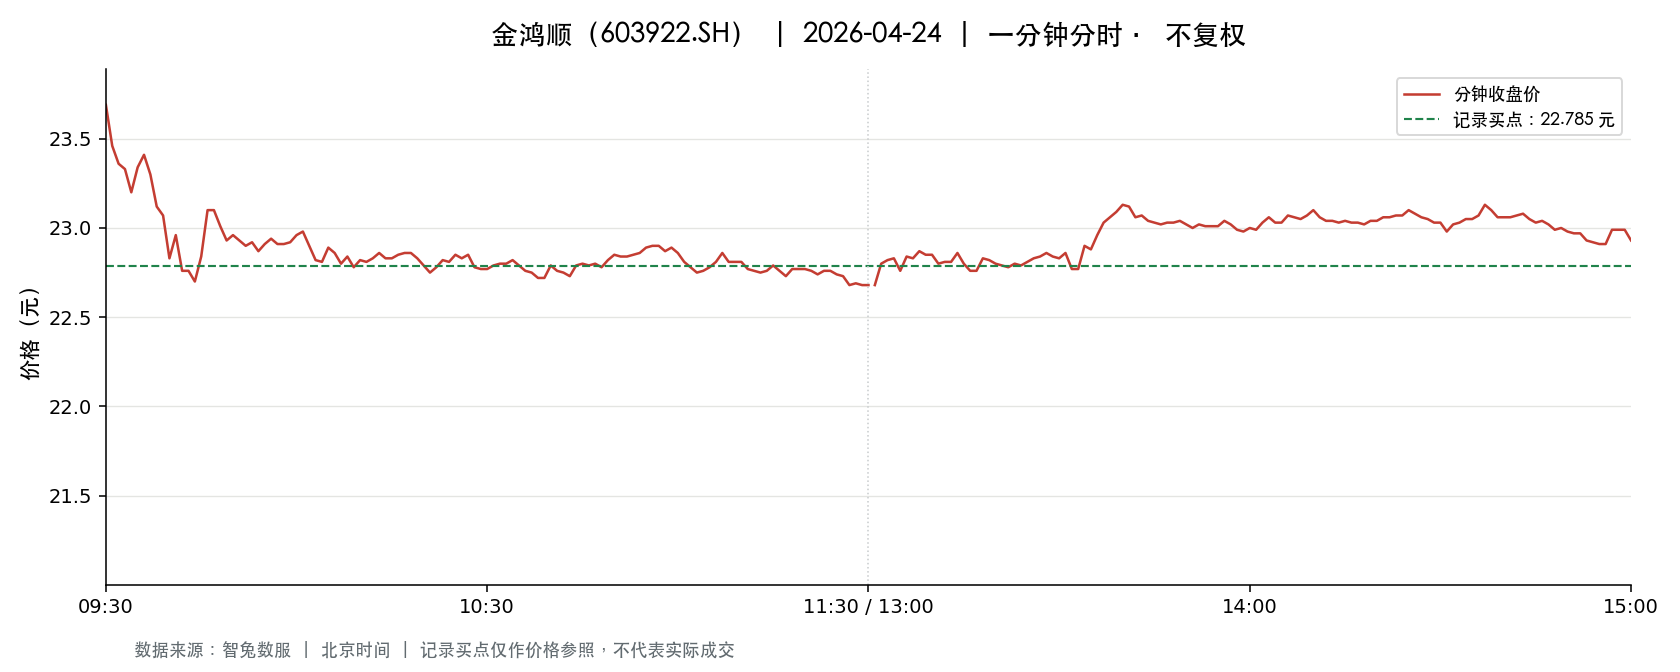

The table this chart was drawn from, first rows:
t, o, h, l, c, v, a, pc, sf
2026-04-24 09:30:00, 23.69, 23.69, 23.69, 23.69, 733.0, 1736477, 23.7, 0.0
2026-04-24 09:31:00, 23.64, 23.68, 23.31, 23.46, 1605, 3766096, 23.69, 0.0
2026-04-24 09:32:00, 23.45, 23.57, 23.28, 23.36, 1357, 3182652, 23.46, 0.0
2026-04-24 09:33:00, 23.32, 23.44, 23.25, 23.33, 1221, 2848866, 23.36, 0.0
2026-04-24 09:34:00, 23.33, 23.33, 23.2, 23.2, 1269, 2948788, 23.33, 0.0
2026-04-24 09:35:00, 23.21, 23.34, 23.21, 23.34, 704.0, 1639345, 23.2, 0.0
2026-04-24 09:36:00, 23.35, 23.41, 23.35, 23.41, 1017, 2378261, 23.34, 0.0
2026-04-24 09:37:00, 23.37, 23.37, 23.23, 23.3, 833.0, 1938740, 23.41, 0.0
2026-04-24 09:38:00, 23.29, 23.35, 23.12, 23.12, 950.0, 2206861, 23.3, 0.0
2026-04-24 09:39:00, 23.12, 23.17, 23.02, 23.07, 1872, 4320646, 23.12, 0.0
2026-04-24 09:40:00, 23.09, 23.16, 22.83, 22.83, 3937, 9039879, 23.07, 0.0
2026-04-24 09:41:00, 22.82, 23.04, 22.82, 22.96, 5476, 12565727, 22.83, 0.0
2026-04-24 09:42:00, 22.98, 22.98, 22.72, 22.76, 1263, 2887654, 22.96, 0.0
2026-04-24 09:43:00, 22.75, 22.76, 22.51, 22.76, 2071, 4700782, 22.76, 0.0
2026-04-24 09:44:00, 22.76, 22.8, 22.68, 22.7, 634.0, 1442311, 22.76, 0.0
2026-04-24 09:45:00, 22.72, 22.84, 22.72, 22.84, 1969, 4489055, 22.7, 0.0
2026-04-24 09:46:00, 22.93, 23.13, 22.93, 23.1, 1074, 2470974, 22.84, 0.0
2026-04-24 09:47:00, 23.1, 23.14, 23.06, 23.1, 878.0, 2027469, 23.1, 0.0
2026-04-24 09:48:00, 23.1, 23.1, 22.92, 23.01, 2519, 5808433, 23.1, 0.0
2026-04-24 09:49:00, 23.01, 23.01, 22.93, 22.93, 153.0, 351251, 23.01, 0.0
2026-04-24 09:50:00, 22.93, 22.97, 22.92, 22.96, 81.0, 185843, 22.93, 0.0
2026-04-24 09:51:00, 22.96, 23.01, 22.88, 22.93, 788.0, 1808866, 22.96, 0.0
2026-04-24 09:52:00, 22.93, 22.93, 22.88, 22.9, 221.0, 506343, 22.93, 0.0
2026-04-24 09:53:00, 22.89, 22.92, 22.88, 22.92, 259.0, 592969, 22.9, 0.0
2026-04-24 09:54:00, 22.92, 22.93, 22.87, 22.87, 1020, 2334431, 22.92, 0.0
2026-04-24 09:55:00, 22.86, 22.91, 22.82, 22.91, 167.0, 381938, 22.87, 0.0
2026-04-24 09:56:00, 22.91, 22.94, 22.9, 22.94, 729.0, 1670083, 22.91, 0.0
2026-04-24 09:57:00, 22.9, 22.92, 22.9, 22.91, 57.0, 130570, 22.94, 0.0
2026-04-24 09:58:00, 22.93, 22.94, 22.89, 22.91, 1348, 3086397, 22.91, 0.0
2026-04-24 09:59:00, 22.89, 22.92, 22.83, 22.92, 315.0, 720939, 22.91, 0.0
2026-04-24 10:00:00, 22.89, 22.96, 22.89, 22.96, 133.0, 305045, 22.92, 0.0
2026-04-24 10:01:00, 22.95, 22.99, 22.95, 22.98, 205.0, 470916, 22.96, 0.0
2026-04-24 10:02:00, 22.97, 22.97, 22.9, 22.9, 310.0, 711233, 22.98, 0.0
2026-04-24 10:03:00, 22.91, 22.91, 22.82, 22.82, 426.0, 974974, 22.9, 0.0
2026-04-24 10:04:00, 22.83, 22.85, 22.8, 22.81, 136.0, 310266, 22.82, 0.0
2026-04-24 10:05:00, 22.81, 22.89, 22.81, 22.89, 901.0, 2058217, 22.81, 0.0
2026-04-24 10:06:00, 22.9, 22.9, 22.85, 22.86, 236.0, 540060, 22.89, 0.0
2026-04-24 10:07:00, 22.86, 22.87, 22.79, 22.8, 600.0, 1368483, 22.86, 0.0
2026-04-24 10:08:00, 22.8, 22.84, 22.79, 22.84, 534.0, 1217860, 22.8, 0.0
2026-04-24 10:09:00, 22.82, 22.82, 22.78, 22.78, 115.0, 262161, 22.84, 0.0
2026-04-24 10:10:00, 22.78, 22.83, 22.78, 22.82, 198.0, 451598, 22.78, 0.0
2026-04-24 10:11:00, 22.81, 22.81, 22.79, 22.81, 114.0, 260002, 22.82, 0.0
2026-04-24 10:12:00, 22.82, 22.83, 22.82, 22.83, 58.0, 132362, 22.81, 0.0
2026-04-24 10:13:00, 22.82, 22.86, 22.82, 22.86, 152.0, 347030, 22.83, 0.0
2026-04-24 10:14:00, 22.84, 22.85, 22.83, 22.83, 59.0, 134768, 22.86, 0.0
2026-04-24 10:15:00, 22.84, 22.86, 22.83, 22.83, 77.0, 175935, 22.83, 0.0
2026-04-24 10:16:00, 22.83, 22.85, 22.83, 22.85, 50.0, 114209, 22.83, 0.0
2026-04-24 10:17:00, 22.85, 22.89, 22.85, 22.86, 140.0, 320105, 22.85, 0.0
2026-04-24 10:18:00, 22.87, 22.87, 22.84, 22.86, 100.0, 228610, 22.86, 0.0
2026-04-24 10:19:00, 22.86, 22.86, 22.82, 22.83, 207.0, 472699, 22.86, 0.0
2026-04-24 10:20:00, 22.83, 22.83, 22.77, 22.79, 295.0, 672199, 22.83, 0.0
2026-04-24 10:21:00, 22.78, 22.78, 22.75, 22.75, 552.0, 1256657, 22.79, 0.0
2026-04-24 10:22:00, 22.76, 22.79, 22.73, 22.78, 223.0, 507523, 22.75, 0.0
2026-04-24 10:23:00, 22.8, 22.82, 22.8, 22.82, 205.0, 467522, 22.78, 0.0
2026-04-24 10:24:00, 22.82, 22.83, 22.8, 22.81, 131.0, 298946, 22.82, 0.0
2026-04-24 10:25:00, 22.78, 22.85, 22.77, 22.85, 518.0, 1181207, 22.81, 0.0
2026-04-24 10:26:00, 22.86, 22.87, 22.83, 22.83, 142.0, 324538, 22.85, 0.0
2026-04-24 10:27:00, 22.83, 22.85, 22.83, 22.85, 132.0, 301403, 22.83, 0.0
2026-04-24 10:28:00, 22.85, 22.85, 22.78, 22.78, 157.0, 358313, 22.85, 0.0
2026-04-24 10:29:00, 22.78, 22.79, 22.77, 22.77, 164.0, 373650, 22.78, 0.0
... 181 more rows
